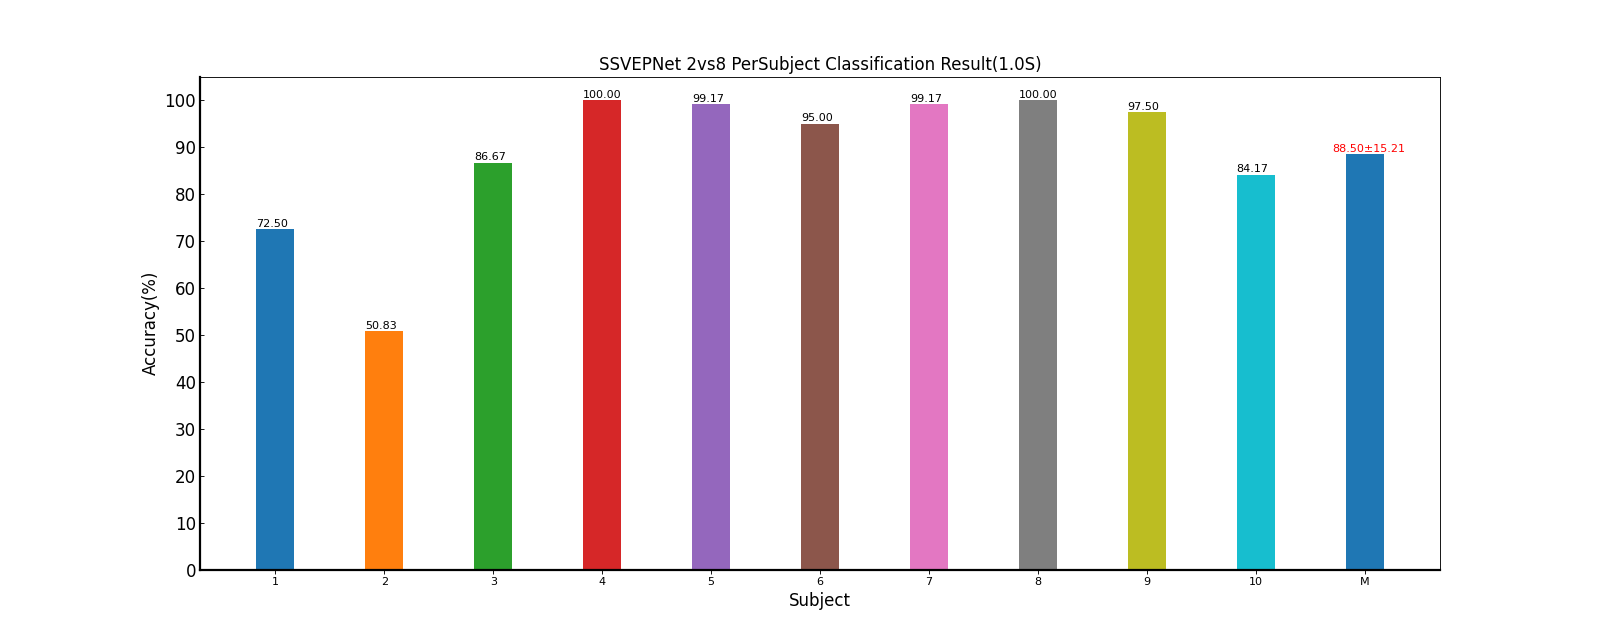

Data behind this chart, as committed beside it:
Fold1, Mean±Std
72.50, 72.50±nan
50.83, 50.83±nan
86.67, 86.67±nan
100, 100.00±nan
99.17, 99.17±nan
95.00, 95.00±nan
99.17, 99.17±nan
100, 100.00±nan
97.50, 97.50±nan
84.17, 84.17±nan
88.50, 88.50±15.21
